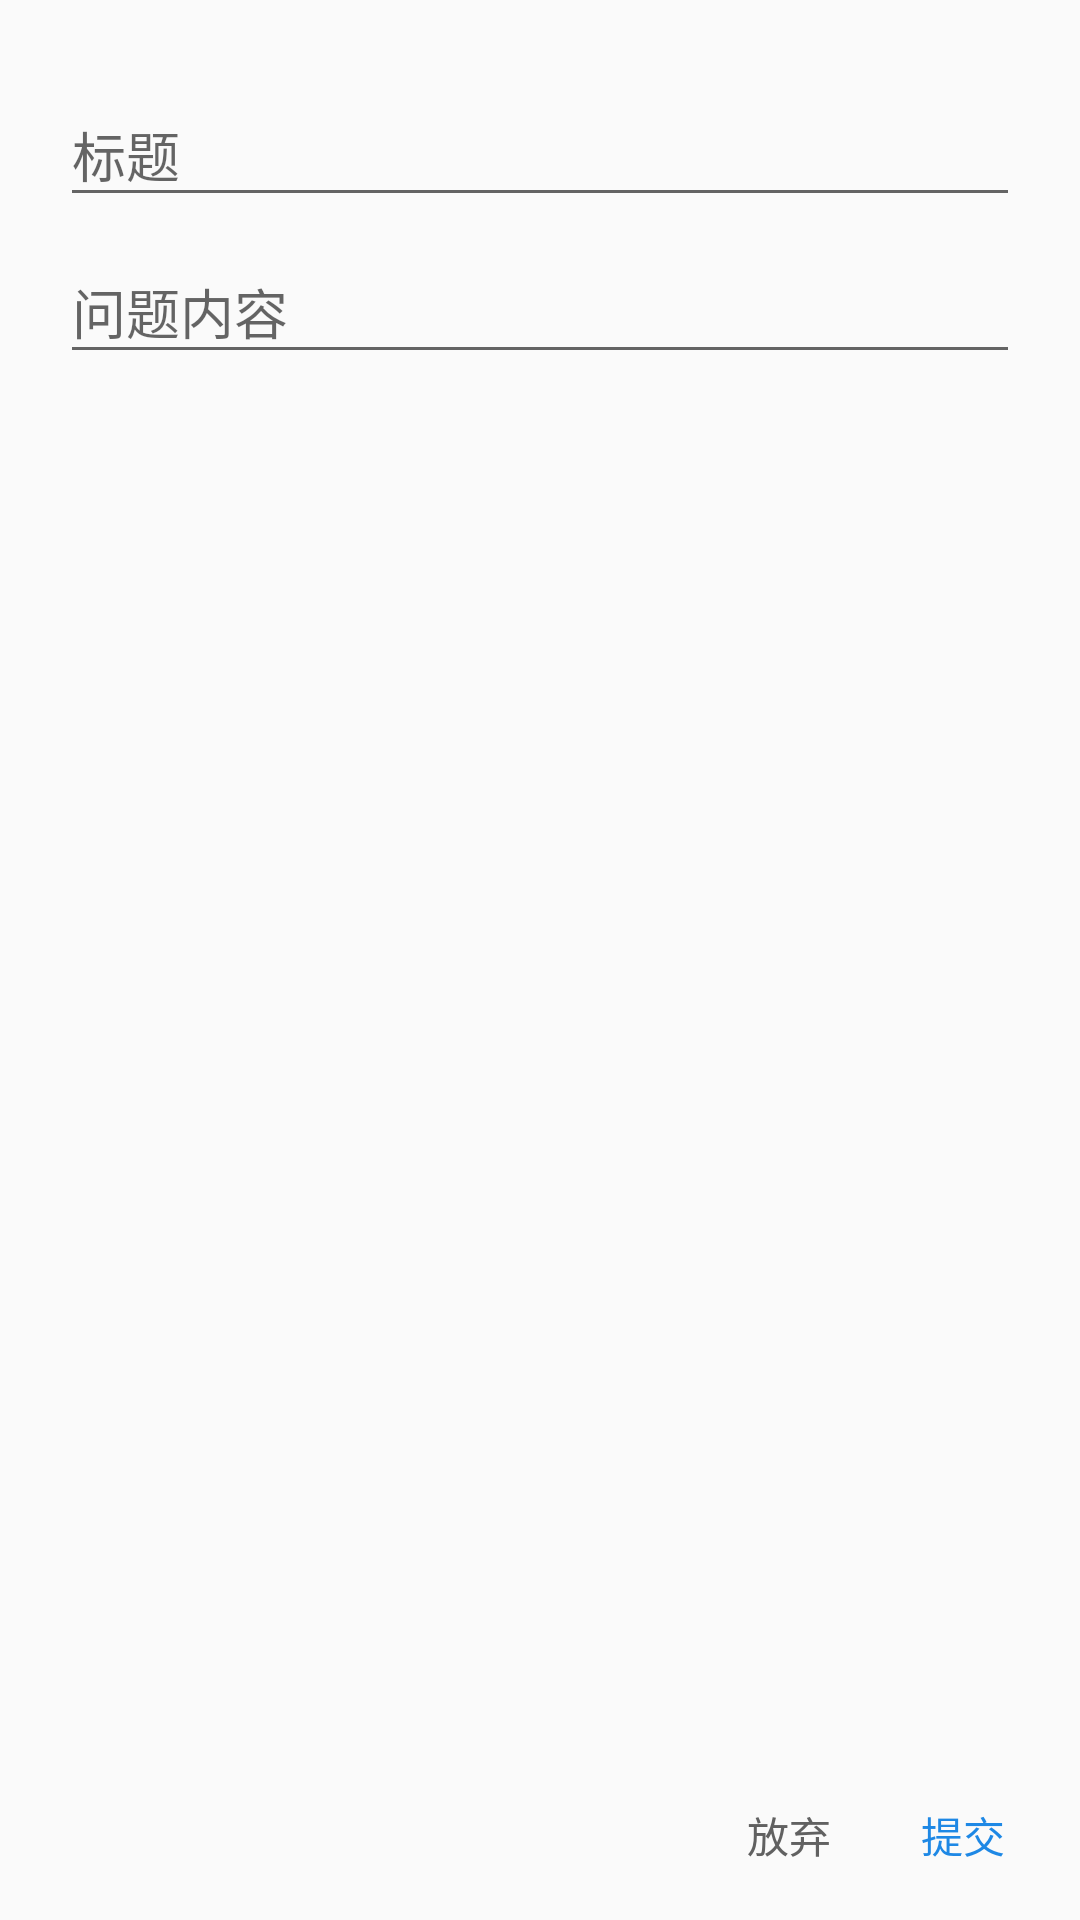

Here is an Android app screen rendered from its layout file. Give the layout XML and the strings, colors and styles it references.
<!-- AndroidManifest.xml: application theme AppTheme -->
<!-- res/layout/dialog_new_question.xml -->
<?xml version="1.0" encoding="utf-8"?>

<LinearLayout xmlns:android="http://schemas.android.com/apk/res/android"
    xmlns:app="http://schemas.android.com/apk/res-auto"
    android:orientation="vertical"
    android:layout_width="match_parent"
    android:layout_height="match_parent">

    <ScrollView
        android:layout_width="match_parent"
        android:layout_height="0dp"
        android:scrollbars="vertical"
        android:layout_weight="1">

        <LinearLayout
            android:layout_width="match_parent"
            android:layout_height="wrap_content"
            android:orientation="vertical"
            android:paddingTop="20dp"
            android:paddingLeft="20dp"
            android:paddingRight="20dp">

            <android.support.design.widget.TextInputLayout
                android:id="@+id/input_question_title"
                android:layout_width="match_parent"
                android:layout_height="wrap_content"
                android:hint="@string/title"
                app:hintAnimationEnabled="true">

                <EditText
                    android:layout_width="match_parent"
                    android:layout_height="wrap_content"
                    android:maxLength="50"
                    android:inputType="text" />

            </android.support.design.widget.TextInputLayout>

            <android.support.design.widget.TextInputLayout
                android:id="@+id/input_question_content"
                android:layout_width="match_parent"
                android:layout_height="wrap_content"
                android:hint="@string/question_content"
                app:hintAnimationEnabled="true">

                <EditText
                    android:layout_width="match_parent"
                    android:layout_height="wrap_content"
                    android:maxLength="1500"
                    android:inputType="text|textMultiLine" />

            </android.support.design.widget.TextInputLayout>

        </LinearLayout>

    </ScrollView>

    <RelativeLayout
        android:layout_width="match_parent"
        android:layout_height="wrap_content"
        android:layout_marginTop="5dp"
        android:layout_marginRight="15dp"
        android:layout_marginLeft="15dp"
        android:layout_marginBottom="10dp"
        android:layout_weight="0">

        <TextView
            android:id="@+id/button_commit"
            android:layout_width="wrap_content"
            android:layout_height="wrap_content"
            android:textColor="#1E88E5"
            android:textSize="14sp"
            android:text="@string/commit"
            android:background="?attr/selectableItemBackground"
            android:layout_alignParentRight="true"
            android:paddingLeft="10dp"
            android:paddingRight="10dp"
            android:paddingTop="8dp"
            android:paddingBottom="8dp" />

        <TextView
            android:id="@+id/button_give_up"
            android:layout_width="wrap_content"
            android:layout_height="wrap_content"
            android:textColor="#616161"
            android:textSize="14sp"
            android:text="@string/give_up"
            android:background="?attr/selectableItemBackground"
            android:layout_toLeftOf="@id/button_commit"
            android:layout_marginRight="10dp"
            android:paddingLeft="10dp"
            android:paddingRight="10dp"
            android:paddingTop="8dp"
            android:paddingBottom="8dp" />

    </RelativeLayout>

</LinearLayout>
<!-- resources referenced by this layout -->
<resources>
  <string name="commit">提交</string>
  <string name="give_up">放弃</string>
  <string name="question_content">问题内容</string>
  <string name="title">标题</string>
  <style name="AppTheme" parent="Theme.AppCompat.Light.NoActionBar">
          
          <item name="colorPrimary">@color/colorPrimary</item>
          <item name="colorPrimaryDark">@color/colorPrimaryDark</item>
          <item name="colorAccent">@color/colorAccent</item>
      </style>
  <color name="colorPrimary">#3F51B5</color>
  <color name="colorPrimaryDark">#991976d2</color>
  <color name="colorAccent">#0077d9</color>
</resources>
